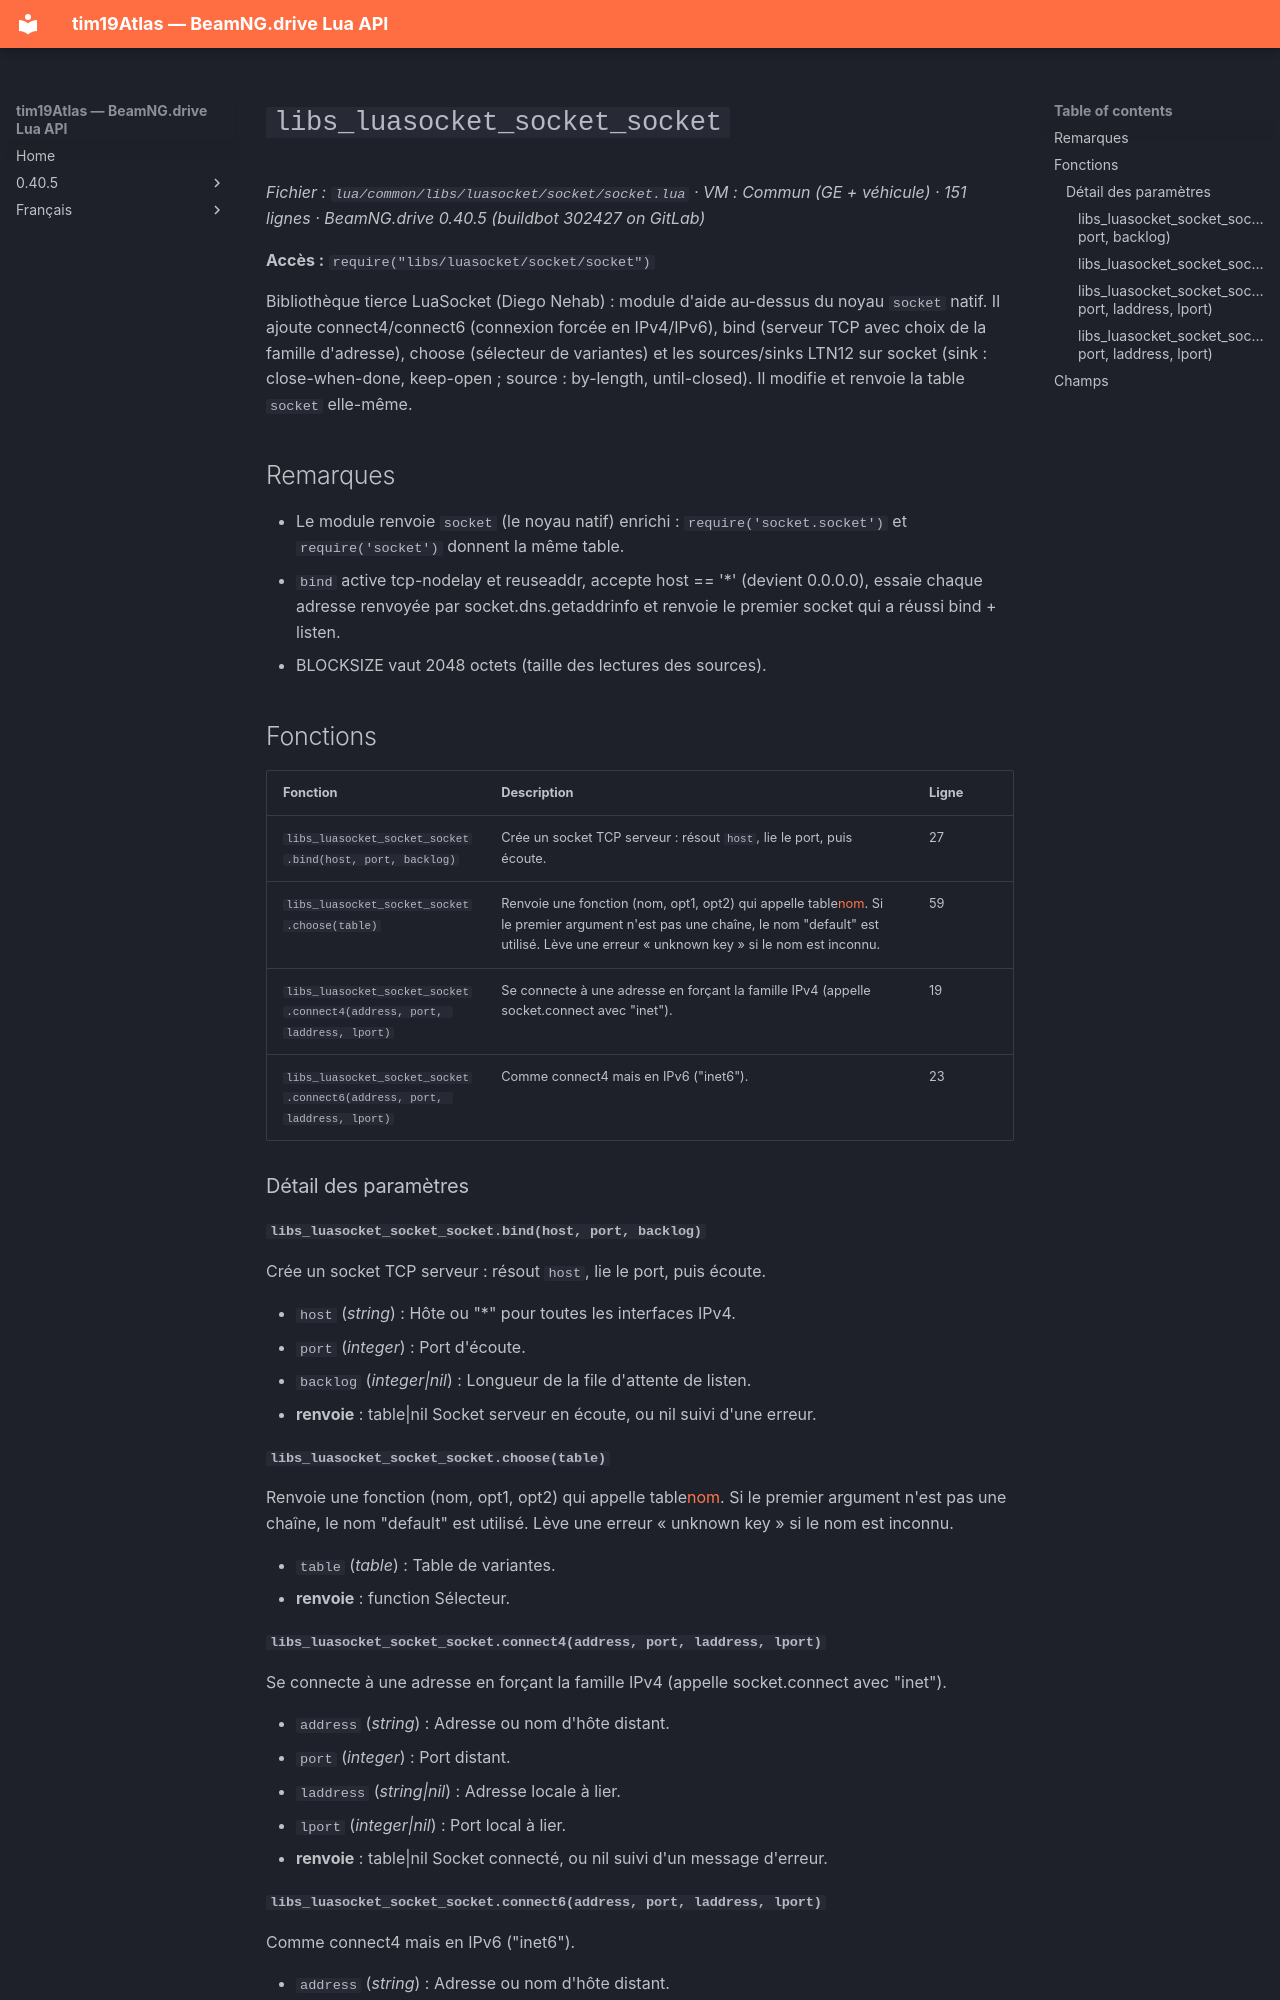

repository: Tim0219800/beamng-lua-atlas · page: fr/0.40.5/common/libs/luasocket/socket/socket.html · generator: mkdocs

# `libs_luasocket_socket_socket`

*Fichier : `lua/common/libs/luasocket/socket/socket.lua` · VM : Commun (GE + véhicule) · 151 lignes · BeamNG.drive 0.40.5 (buildbot 302427 on GitLab)*

**Accès :** `require("libs/luasocket/socket/socket")`

Bibliothèque tierce LuaSocket (Diego Nehab) : module d'aide au-dessus du noyau `socket` natif. Il ajoute connect4/connect6 (connexion forcée en IPv4/IPv6), bind (serveur TCP avec choix de la famille d'adresse), choose (sélecteur de variantes) et les sources/sinks LTN12 sur socket (sink : close-when-done, keep-open ; source : by-length, until-closed). Il modifie et renvoie la table `socket` elle-même.

## Remarques

- Le module renvoie `socket` (le noyau natif) enrichi : `require('socket.socket')` et `require('socket')` donnent la même table.
- `bind` active tcp-nodelay et reuseaddr, accepte host == '*' (devient 0.0.0.0), essaie chaque adresse renvoyée par socket.dns.getaddrinfo et renvoie le premier socket qui a réussi bind + listen.
- BLOCKSIZE vaut 2048 octets (taille des lectures des sources).

## Fonctions

| Fonction | Description | Ligne |
|---|---|---|
| `libs_luasocket_socket_socket.bind(host, port, backlog)` | Crée un socket TCP serveur : résout `host`, lie le port, puis écoute. | 27 |
| `libs_luasocket_socket_socket.choose(table)` | Renvoie une fonction (nom, opt1, opt2) qui appelle table[nom](opt1, opt2). Si le premier argument n'est pas une chaîne, le nom "default" est utilisé. Lève une erreur « unknown key » si le nom est inconnu. | 59 |
| `libs_luasocket_socket_socket.connect4(address, port, laddress, lport)` | Se connecte à une adresse en forçant la famille IPv4 (appelle socket.connect avec "inet"). | 19 |
| `libs_luasocket_socket_socket.connect6(address, port, laddress, lport)` | Comme connect4 mais en IPv6 ("inet6"). | 23 |

### Détail des paramètres

#### `libs_luasocket_socket_socket.bind(host, port, backlog)`

Crée un socket TCP serveur : résout `host`, lie le port, puis écoute.

- `host` (*string*) : Hôte ou "*" pour toutes les interfaces IPv4.
- `port` (*integer*) : Port d'écoute.
- `backlog` (*integer|nil*) : Longueur de la file d'attente de listen.
- **renvoie** : table|nil Socket serveur en écoute, ou nil suivi d'une erreur.

#### `libs_luasocket_socket_socket.choose(table)`

Renvoie une fonction (nom, opt1, opt2) qui appelle table[nom](opt1, opt2). Si le premier argument n'est pas une chaîne, le nom "default" est utilisé. Lève une erreur « unknown key » si le nom est inconnu.

- `table` (*table<string, function>*) : Table de variantes.
- **renvoie** : function Sélecteur.

#### `libs_luasocket_socket_socket.connect4(address, port, laddress, lport)`

Se connecte à une adresse en forçant la famille IPv4 (appelle socket.connect avec "inet").

- `address` (*string*) : Adresse ou nom d'hôte distant.
- `port` (*integer*) : Port distant.
- `laddress` (*string|nil*) : Adresse locale à lier.
- `lport` (*integer|nil*) : Port local à lier.
- **renvoie** : table|nil Socket connecté, ou nil suivi d'un message d'erreur.
